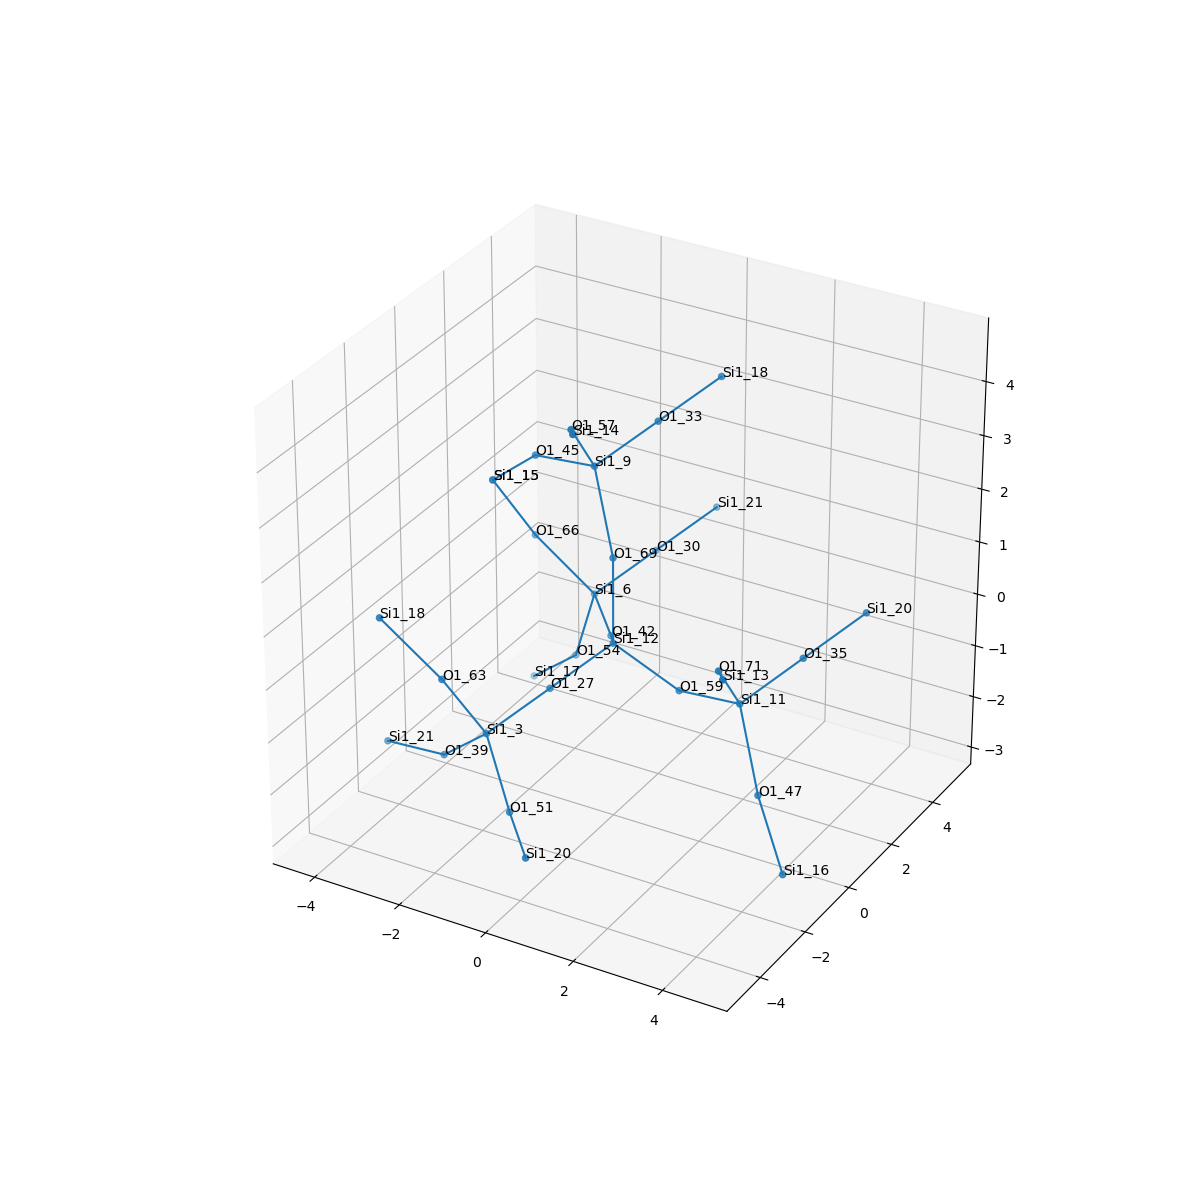

The file beside this chart, header and first rows:
, neighbor_num, isite, atom, x, y, z, front_index
0, 0, 12, Si1, 0.0, 0.0, 0.0, 
1, 1, 69, O1, -5.551115123125783e-17, -5.551115123125783e-17, 1.609, 0.0
2, 1, 27, O1, -0.7573, -1.313, -0.5369, 0.0
3, 1, 59, O1, 1.519, 1.1102230246251565e-16, -0.536, 0.0
4, 1, 42, O1, -0.7529, 1.314, -0.5412, 0.0
5, 2, 9, Si1, -0.6828, 0.4915, 2.981, 1.0
6, 2, 3, Si1, -1.516, -2.625, -1.073, 2.0
7, 2, 11, Si1, 3.069, -0.3462, -0.2698, 3.0
8, 2, 6, Si1, -1.796, 2.534, -0.4422, 4.0
9, 3, 57, O1, -0.5758, -0.6786, 4.082, 5.0
10, 3, 45, O1, -2.233, 0.8348, 2.721, 5.0
11, 3, 33, O1, 0.07576, 1.803, 3.518, 5.0
12, 3, 63, O1, -2.023, -3.502, 0.1772, 6.0
13, 3, 39, O1, -2.776, -2.188, -1.973, 6.0
14, 3, 51, O1, -0.5041, -3.502, -1.968, 6.0
15, 3, 47, O1, 3.746, -0.8334, -1.645, 7.0
16, 3, 35, O1, 3.826, 0.9667, 0.267, 7.0
17, 3, 71, O1, 3.175, -1.516, 0.8304, 7.0
18, 3, 66, O1, -2.986, 2.149, 0.571, 8.0
19, 3, 54, O1, -2.41, 2.828, -1.902, 8.0
20, 3, 30, O1, -1.039, 3.847, 0.09385, 8.0
21, 4, 14, Si1, 0.1825, -1.994, 4.619, 9.0
22, 4, 15, Si1, -3.492, 1.272, 1.822, 10.0
23, 4, 18, Si1, 0.8334, 3.116, 4.054, 11.0
24, 4, 18, Si1, -3.212, -3.887, 1.19, 12.0
25, 4, 21, Si1, -4.325, -1.844, -2.233, 13.0
26, 4, 20, Si1, 0.5395, -4.725, -2.06, 14.0
27, 4, 16, Si1, 4.759, -1.713, -2.533, 15.0
28, 4, 20, Si1, 4.585, 2.279, 0.8035, 16.0
29, 4, 13, Si1, 3.933, -2.83, 1.366, 17.0
30, 4, 15, Si1, -3.492, 1.272, 1.822, 18.0
31, 4, 17, Si1, -3.675, 3.266, -2.797, 19.0
32, 4, 21, Si1, -0.2801, 5.159, 0.6312, 20.0
